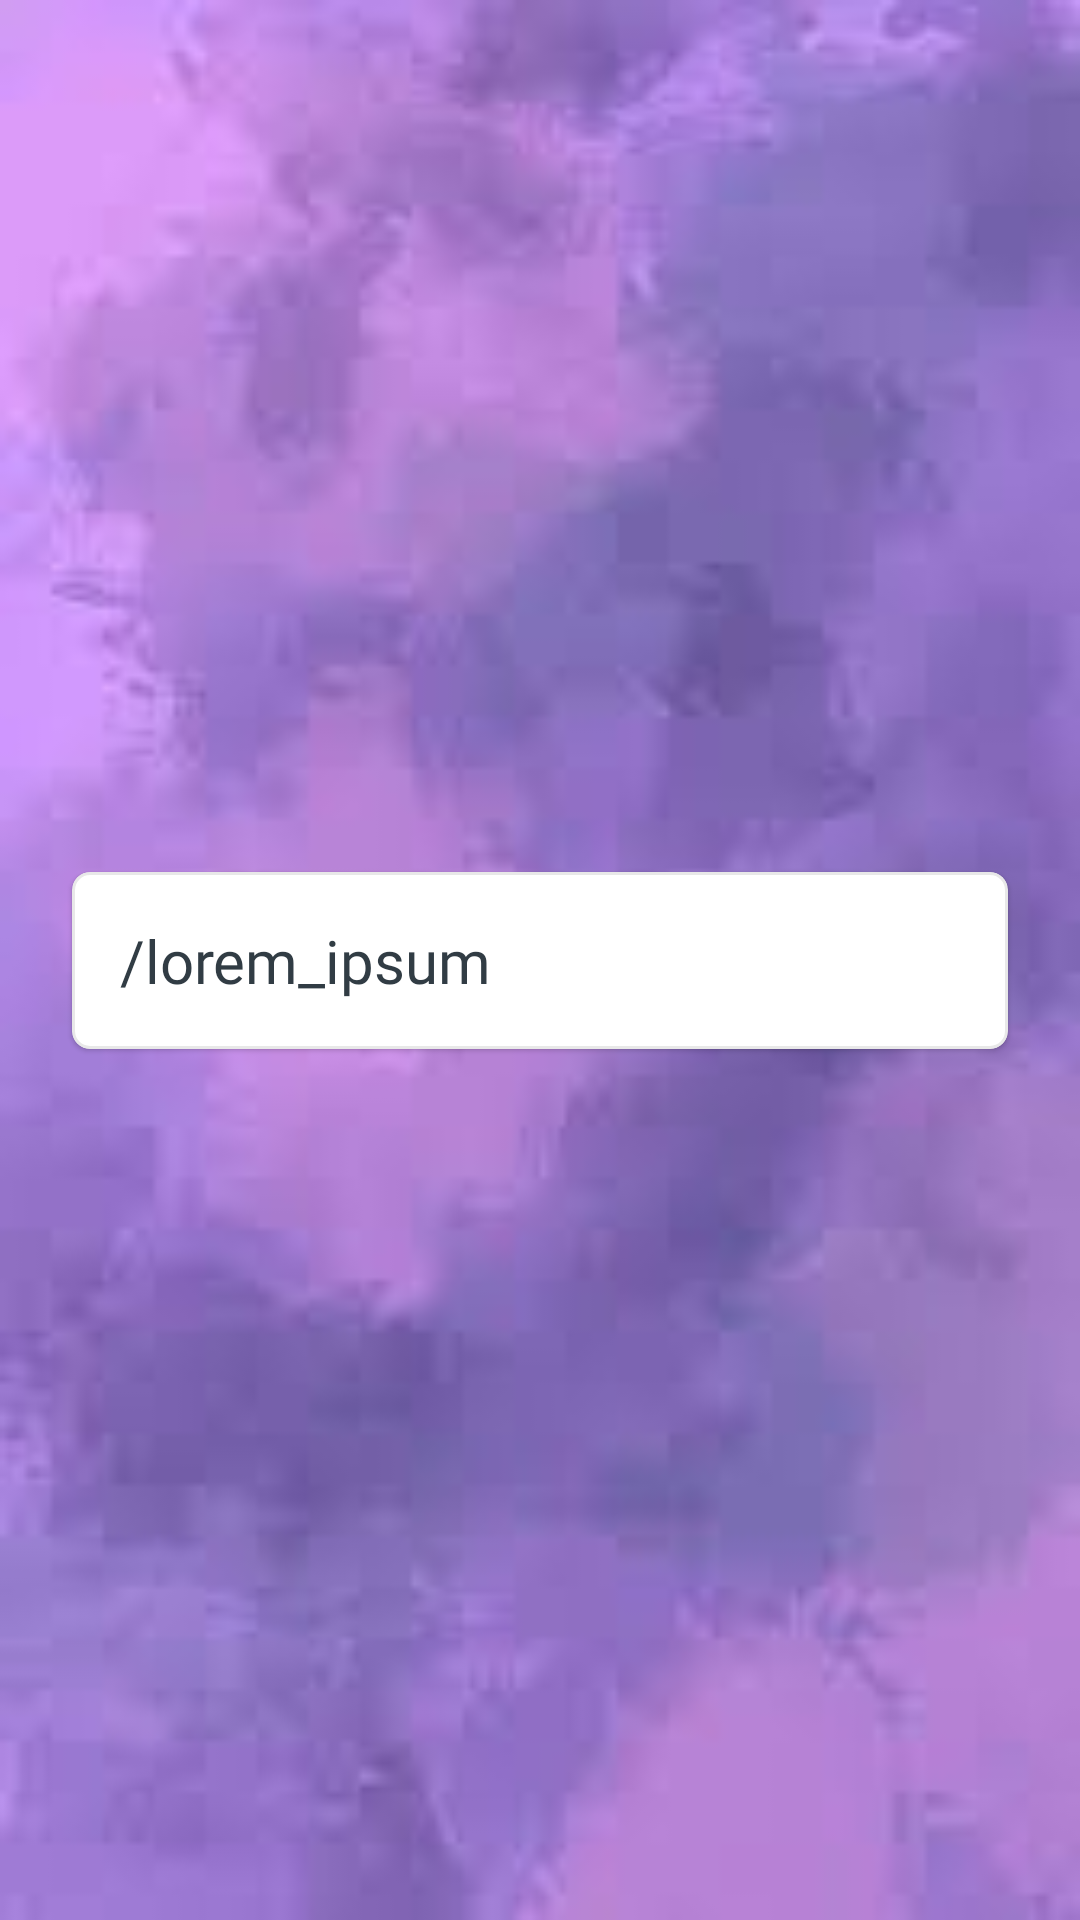

Here is an Android app screen rendered from its layout file. Give the layout XML and the strings, colors and styles it references.
<!-- AndroidManifest.xml: application theme Theme.RecipeApp -->
<!-- res/layout/fragment_food_joke.xml -->
<androidx.constraintlayout.widget.ConstraintLayout android:layout_width="match_parent"
    android:layout_height="match_parent"
    xmlns:tools="http://schemas.android.com/tools"
    xmlns:app="http://schemas.android.com/apk/res-auto"
    android:background="@drawable/img_4"
    tools:context=".ui.fragments.foodjoke.FoodJokeFragment"
    xmlns:android="http://schemas.android.com/apk/res/android">

    <com.google.android.material.card.MaterialCardView
        android:id="@+id/food_joke_cardView"
        android:layout_width="match_parent"
        android:layout_height="wrap_content"
        android:layout_marginStart="24dp"
        android:layout_marginEnd="24dp"
        android:background="@color/red"
        android:visibility="visible"
        app:cardCornerRadius="6dp"
        app:layout_constraintBottom_toBottomOf="parent"
        app:layout_constraintEnd_toEndOf="parent"
        app:layout_constraintHorizontal_bias="0.5"
        app:layout_constraintStart_toStartOf="parent"
        app:layout_constraintTop_toTopOf="parent"
        app:strokeColor="@color/lightMediumGray"
        app:strokeWidth="1dp">

        <androidx.constraintlayout.widget.ConstraintLayout
            android:layout_width="match_parent"
            android:layout_height="match_parent">

            <TextView
                android:id="@+id/food_joke_textView"
                android:layout_width="0dp"
                android:layout_height="wrap_content"
                android:layout_marginStart="16dp"
                android:layout_marginTop="16dp"
                android:layout_marginEnd="16dp"
                android:layout_marginBottom="16dp"
                android:text="/lorem_ipsum"
                android:fontFamily="@font/lobster"
                android:textColor="@color/dark"
                android:textSize="20sp"
                app:layout_constraintBottom_toBottomOf="parent"
                app:layout_constraintEnd_toEndOf="parent"
                app:layout_constraintHorizontal_bias="0.5"
                app:layout_constraintStart_toStartOf="parent"
                app:layout_constraintTop_toTopOf="parent" />

        </androidx.constraintlayout.widget.ConstraintLayout>

    </com.google.android.material.card.MaterialCardView>

</androidx.constraintlayout.widget.ConstraintLayout>
<!-- resources referenced by this layout -->
<resources>
  <color name="dark">#313C44</color>
  <color name="lightMediumGray">#80D1D1D1</color>
  <color name="red">#FF4646</color>
  <!-- drawable img_4: png bitmap (drawable, 65569 bytes) -->
  <style name="Theme.RecipeApp" parent="Theme.MaterialComponents.DayNight.DarkActionBar">
          
          <item name="colorPrimary">@color/colorPrimaryDark</item>
          <item name="colorPrimaryVariant">@color/colorPrimaryDark</item>
          <item name="colorOnPrimary">@color/white</item>
          
          <item name="colorSecondary">@color/teal_200</item>
          <item name="colorSecondaryVariant">@color/teal_700</item>
          <item name="colorOnSecondary">@color/black</item>
          
          <item name="android:statusBarColor" tools:targetApi="l">?attr/colorPrimaryVariant</item>
          
      </style>
  <color name="colorPrimaryDark">#5502C8</color>
  <color name="white">#FFFFFFFF</color>
  <color name="teal_200">#FF03DAC5</color>
  <color name="teal_700">#FF018786</color>
  <color name="black">#000000</color>
</resources>
